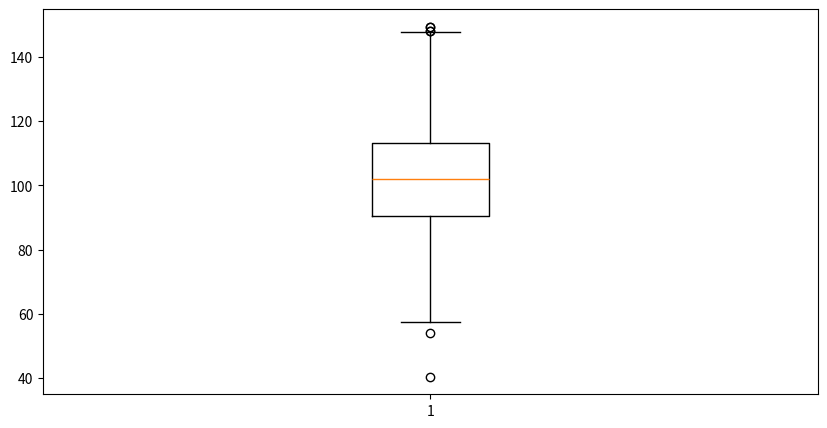

Recreate this plot in Python.
import matplotlib.pyplot as plt
import numpy as np
np.random.seed(10)
data = np.random.normal(100, 20, 200)
fig = plt.figure(figsize =(10, 5))
plt.boxplot(data)
plt.show()
